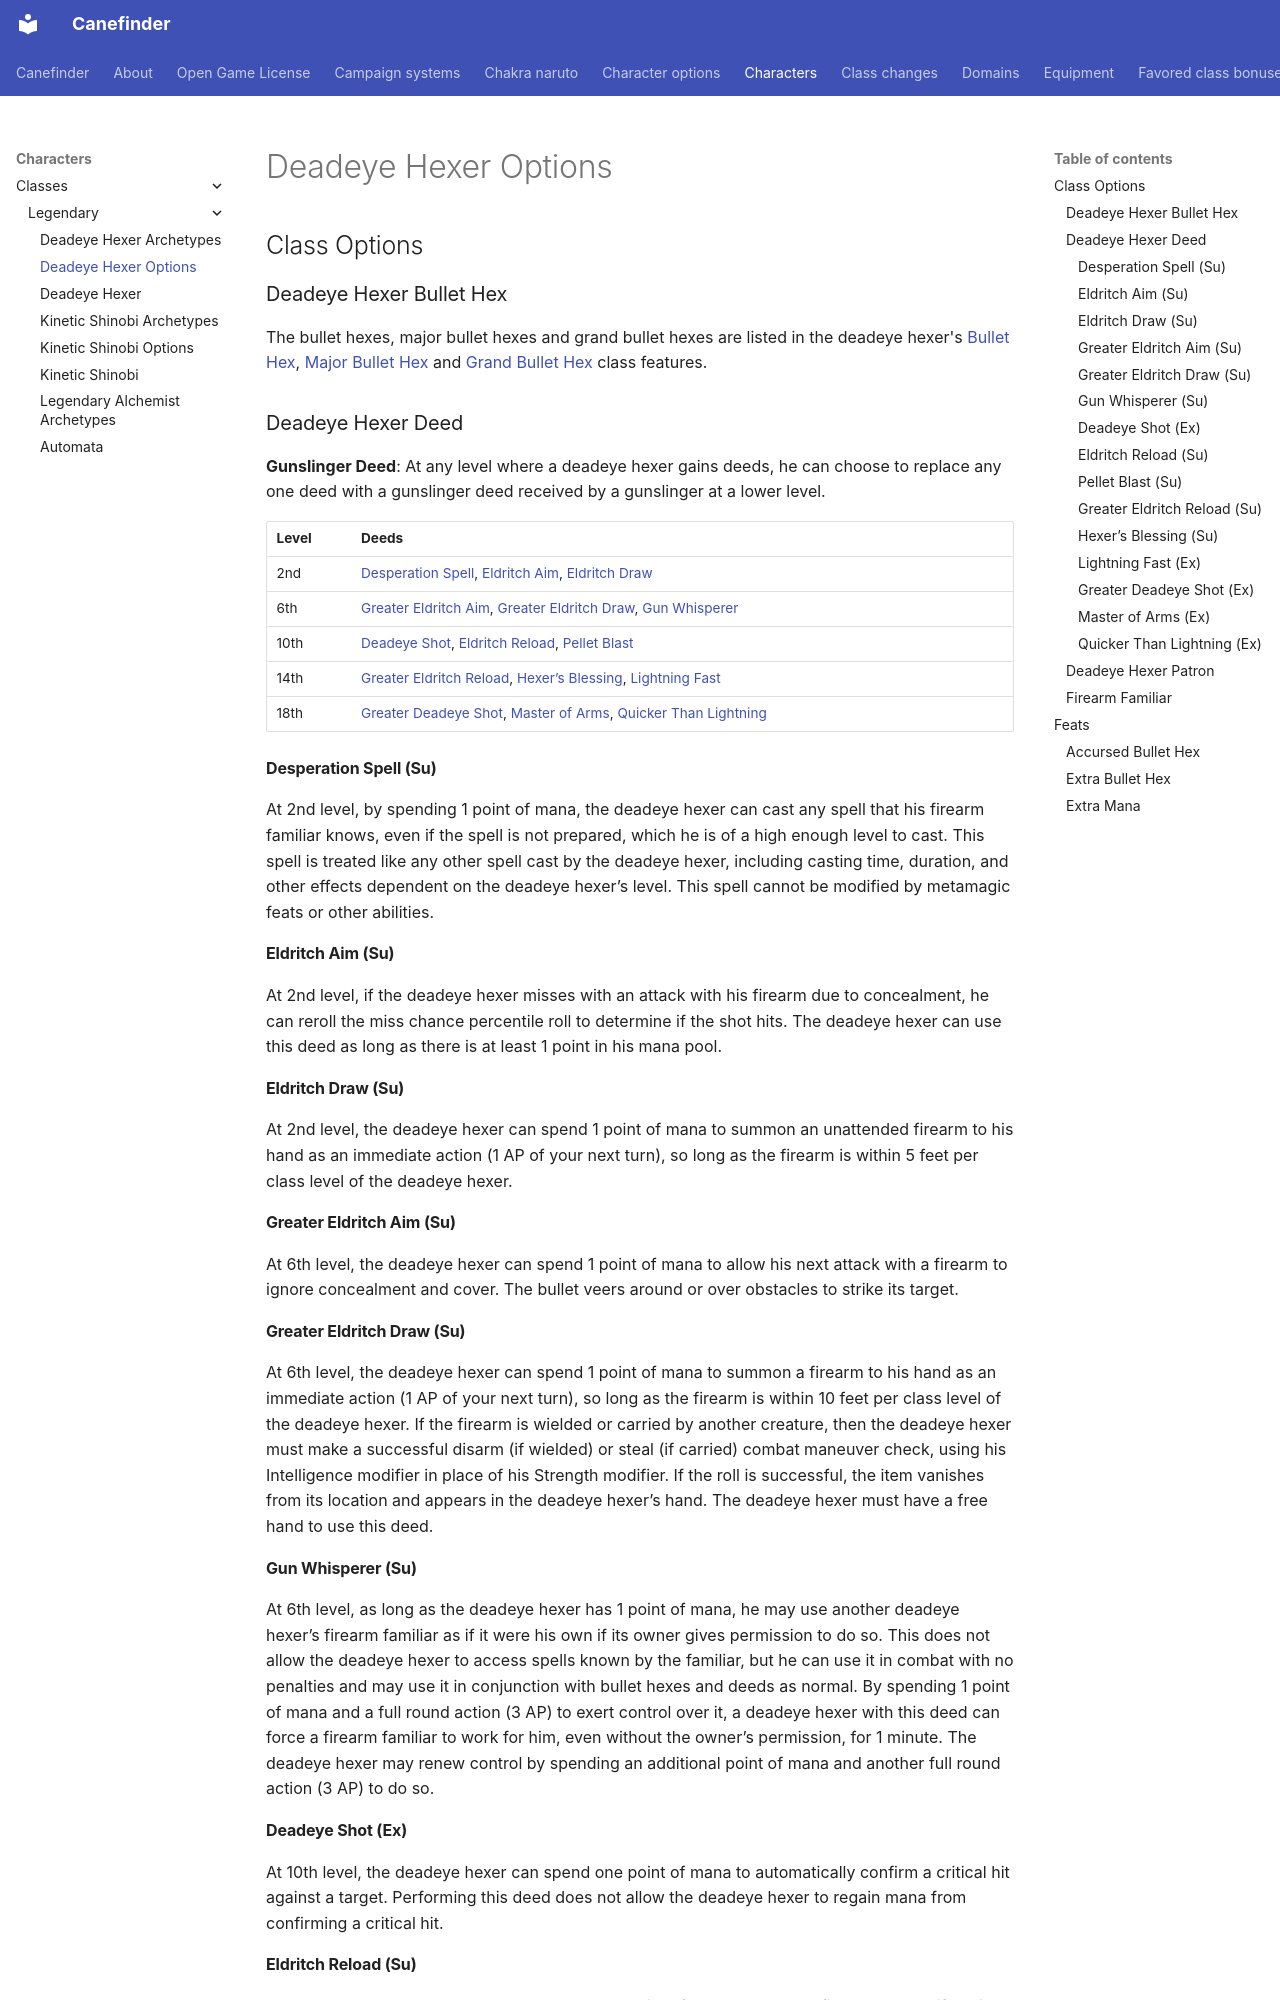

repository: canefinderhouserules/Canefinderhouserules · page: characters/classes/legendary/deadeye-hexer-options/index.html · generator: mkdocs

# Deadeye Hexer Options

## Class Options

### Deadeye Hexer Bullet Hex

The bullet hexes, major bullet hexes and grand bullet hexes are listed in the deadeye hexer's [Bullet Hex](deadeye-hexer.md#bullet-hex), [Major Bullet Hex](deadeye-hexer.md#major-bullet-hex) and [Grand Bullet Hex](deadeye-hexer.md#grand-bullet-hex) class features.

### Deadeye Hexer Deed

**Gunslinger Deed**: At any level where a deadeye hexer gains deeds, he can choose to replace any one deed with a gunslinger deed received by a gunslinger at a lower level.

| Level | Deeds |
|---|---|
| 2nd | [Desperation Spell](#desperation-spell-su), [Eldritch Aim](#eldritch-aim-su), [Eldritch Draw](#eldritch-draw-su) |
| 6th | [Greater Eldritch Aim](#greater-eldritch-aim-su), [Greater Eldritch Draw](#greater-eldritch-draw-su), [Gun Whisperer](#gun-whisperer-su) |
| 10th | [Deadeye Shot](#deadeye-shot-ex), [Eldritch Reload](#eldritch-reload-su), [Pellet Blast](#pellet-blast-su) |
| 14th | [Greater Eldritch Reload](#greater-eldritch-reload-su), [Hexer’s Blessing](#hexers-blessing-su), [Lightning Fast](#lightning-fast-ex) |
| 18th | [Greater Deadeye Shot](#greater-deadeye-shot-ex), [Master of Arms](#master-of-arms-ex), [Quicker Than Lightning](#quicker-than-lightning-ex) |

#### Desperation Spell (Su)

At 2nd level, by spending 1 point of mana, the deadeye hexer can cast any spell that his firearm familiar knows, even if the spell is not prepared, which he is of a high enough level to cast. This spell is treated like any other spell cast by the deadeye hexer, including casting time, duration, and other effects dependent on the deadeye hexer’s level. This spell cannot be modified by metamagic feats or other abilities.

#### Eldritch Aim (Su)

At 2nd level, if the deadeye hexer misses with an attack with his firearm due to concealment, he can reroll the miss chance percentile roll to determine if the shot hits. The deadeye hexer can use this deed as long as there is at least 1 point in his mana pool.

#### Eldritch Draw (Su)

At 2nd level, the deadeye hexer can spend 1 point of mana to summon an unattended firearm to his hand as an immediate action (1 AP of your next turn), so long as the firearm is within 5 feet per class level of the deadeye hexer.

#### Greater Eldritch Aim (Su)

At 6th level, the deadeye hexer can spend 1 point of mana to allow his next attack with a firearm to ignore concealment and cover. The bullet veers around or over obstacles to strike its target.

#### Greater Eldritch Draw (Su)

At 6th level, the deadeye hexer can spend 1 point of mana to summon a firearm to his hand as an immediate action (1 AP of your next turn), so long as the firearm is within 10 feet per class level of the deadeye hexer. If the firearm is wielded or carried by another creature, then the deadeye hexer must make a successful disarm (if wielded) or steal (if carried) combat maneuver check, using his Intelligence modifier in place of his Strength modifier. If the roll is successful, the item vanishes from its location and appears in the deadeye hexer’s hand. The deadeye hexer must have a free hand to use this deed.

#### Gun Whisperer (Su)

At 6th level, as long as the deadeye hexer has 1 point of mana, he may use another deadeye hexer’s firearm familiar as if it were his own if its owner gives permission to do so. This does not allow the deadeye hexer to access spells known by the familiar, but he can use it in combat with no penalties and may use it in conjunction with bullet hexes and deeds as normal. By spending 1 point of mana and a full round action (3 AP) to exert control over it, a deadeye hexer with this deed can force a firearm familiar to work for him, even without the owner’s permission, for 1 minute. The deadeye hexer may renew control by spending an additional point of mana and another full round action (3 AP) to do so.

#### Deadeye Shot (Ex)

At 10th level, the deadeye hexer can spend one point of mana to automatically confirm a critical hit against a target. Performing this deed does not allow the deadeye hexer to regain mana from confirming a critical hit.

#### Eldritch Reload (Su)

At 10th level, the deadeye hexer can spend one point of mana to reload a firearm as a swift action (1 AP). One dose of powder and a bullet are conjured into the firearm. These remain in the firearm until it is fired. If they leave the gun by any means other than being fired, they disappear. Alternately, a bullet and powder or alchemical cartridge that the deadeye hexer carries on his person can be magically loaded into the gun. The deadeye hexer does not need a free hand to reload in this fashion and this action does not provoke attacks of opportunity.
